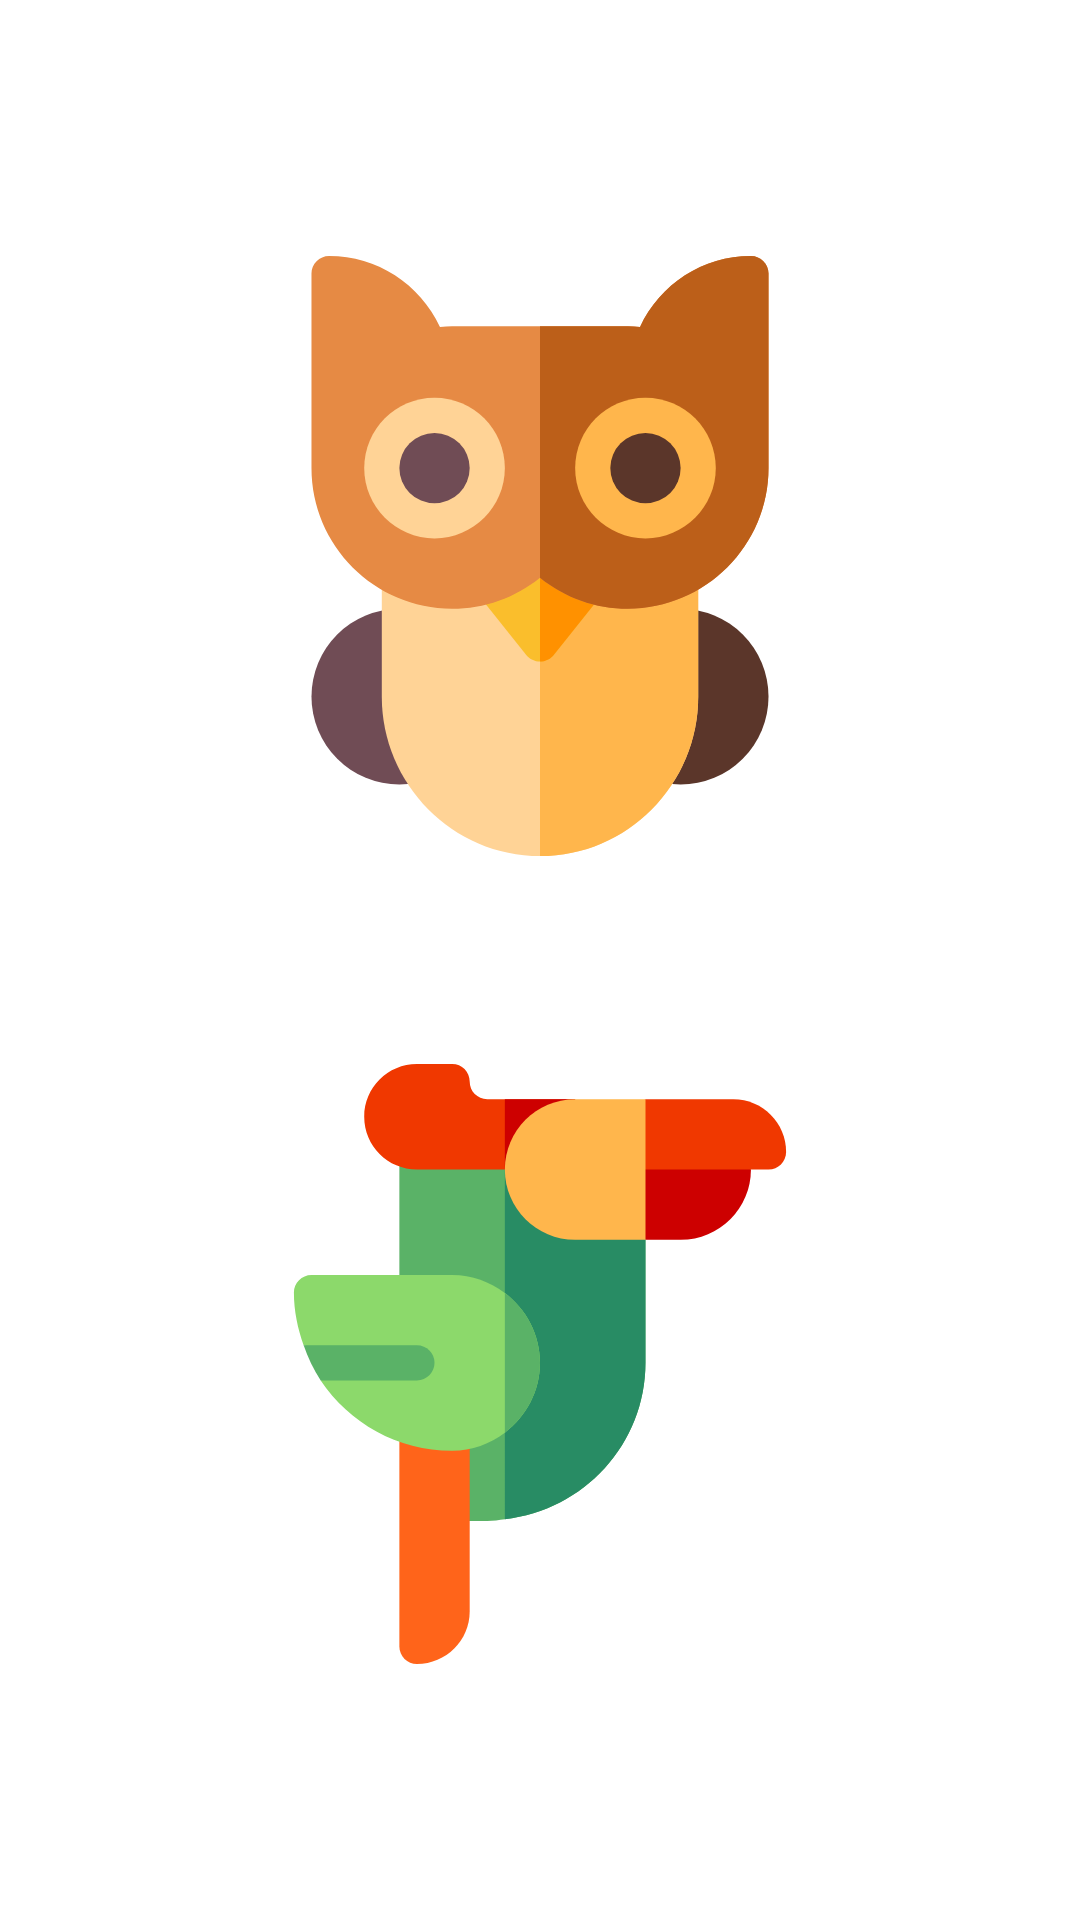

Here is an Android app screen rendered from its layout file. Give the layout XML and the strings, colors and styles it references.
<!-- AndroidManifest.xml: application theme AppTheme -->
<!-- res/layout/fragment_anim_listen.xml -->
<?xml version="1.0" encoding="utf-8"?>
<androidx.constraintlayout.widget.ConstraintLayout xmlns:android="http://schemas.android.com/apk/res/android"
    xmlns:app="http://schemas.android.com/apk/res-auto"
    android:layout_width="match_parent"
    android:layout_height="match_parent"
    android:background="@android:color/white"
    android:clickable="true"
    android:padding="16dp">

    <androidx.appcompat.widget.AppCompatImageView
        android:id="@+id/image1"
        android:layout_width="200dp"
        android:layout_height="200dp"
        app:layout_constraintBottom_toTopOf="@id/image2"
        app:layout_constraintLeft_toLeftOf="parent"
        app:layout_constraintRight_toRightOf="parent"
        app:layout_constraintTop_toTopOf="parent"
        app:srcCompat="@drawable/ic_owl" />

    <androidx.appcompat.widget.AppCompatImageView
        android:id="@+id/image2"
        android:layout_width="200dp"
        android:layout_height="200dp"
        app:layout_constraintBottom_toBottomOf="parent"
        app:layout_constraintLeft_toLeftOf="parent"
        app:layout_constraintRight_toRightOf="parent"
        app:layout_constraintTop_toBottomOf="@id/image1"
        app:srcCompat="@drawable/ic_parrot" />

</androidx.constraintlayout.widget.ConstraintLayout>
<!-- resources referenced by this layout -->
<resources>
  <!-- drawable ic_owl: vector/xml drawable (drawable, 2317 chars, omitted) -->
  <!-- drawable ic_parrot: vector/xml drawable (drawable, 2076 chars, omitted) -->
  <style name="AppTheme" parent="Theme.AppCompat.Light.DarkActionBar">
          <item name="colorPrimary">@color/colorPrimary</item>
          <item name="colorPrimaryDark">@color/colorPrimaryDark</item>
          <item name="colorAccent">@color/colorAccent</item>
          <item name="android:windowContentTransitions">true</item>
  
  
  
  
      </style>
  <color name="colorPrimary">#ff6d00</color>
  <color name="colorPrimaryDark">#c43c00</color>
  <color name="colorAccent">#03DAC5</color>
</resources>
